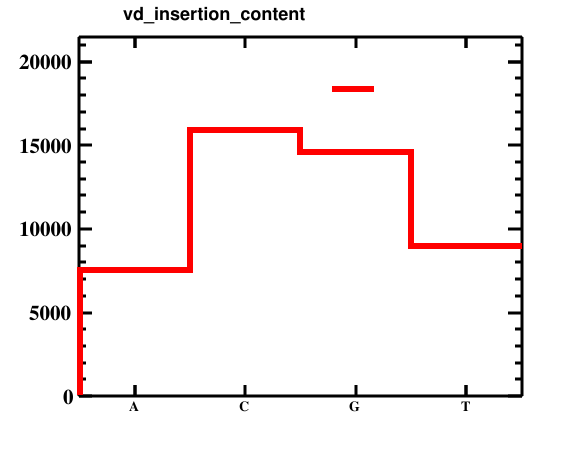

Source data for this figure (header and first rows):
bin_low_edge, contents, xtitle, binlabel
-0.5, 0.0, , 
0.5, 7518, , A
1.5, 15896, , C
2.5, 14577, , G
3.5, 8999, , T
4.5, 0.0, , 
